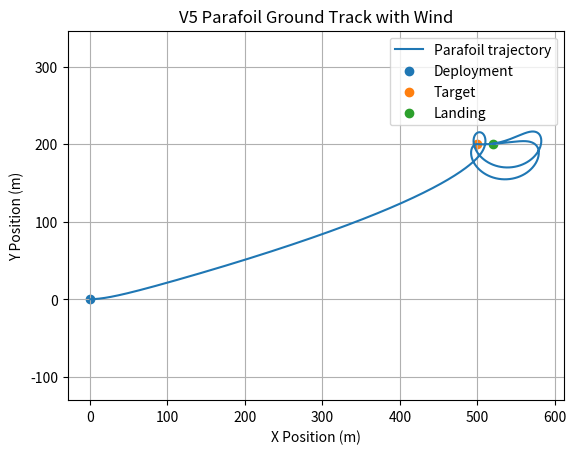
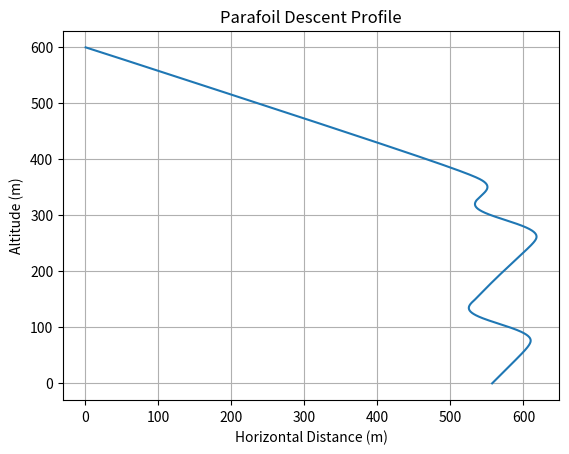
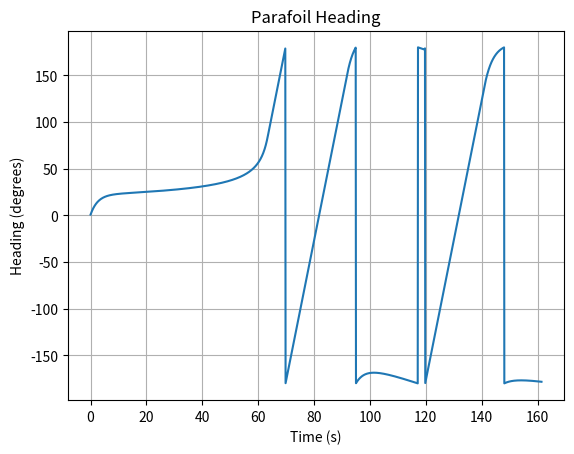
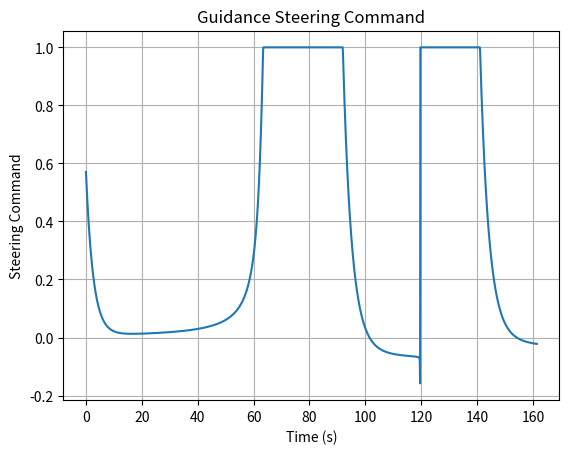
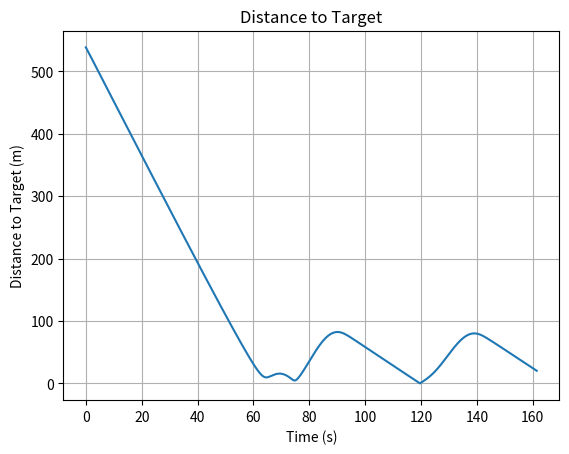
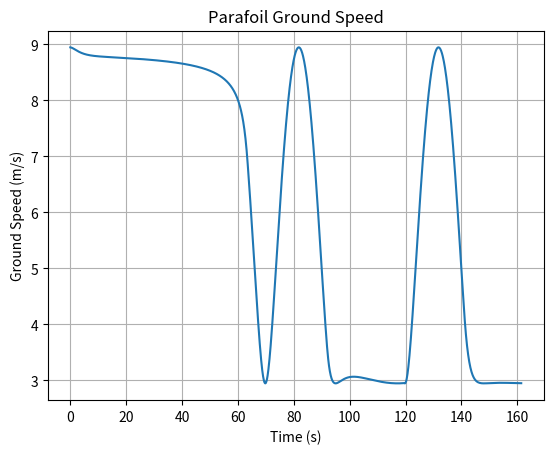

Generate these figures, in order, with matplotlib:
import numpy as np
import matplotlib.pyplot as plt


# ============================================================
# VIRTUAL PARAFOIL V5
# TARGET GUIDANCE + WIND
# ============================================================


# ============================================================
# PARAFOIL PARAMETERS
# ============================================================

mass = 1.0
g = 9.81

span = 1.6
chord = 0.6
area = span * chord

rho = 1.225

CL = 0.40
CD = 0.25


# ============================================================
# INITIAL CONDITIONS
# ============================================================

altitude = 600.0

x = 0.0
y = 0.0

# Initial heading
# 0 degrees = +X direction

heading = np.radians(0.0)


# ============================================================
# TARGET
# ============================================================

target_x = 500.0
target_y = 200.0


# ============================================================
# GUIDANCE CONTROLLER
# ============================================================

Kp = 1.5

max_turn_rate = np.radians(15.0)


# ============================================================
# WIND
# ============================================================

# Wind velocity in m/s
#
# Positive X = wind towards +X
# Positive Y = wind towards +Y

wind_x = 3.0
wind_y = 0.0


# ============================================================
# AERODYNAMIC CALCULATIONS
# ============================================================

weight = mass * g

glide_angle = np.arctan(CD / CL)

airspeed = np.sqrt(
    weight /
    (
        0.5
        * rho
        * area
        * CL
        * np.cos(glide_angle)
    )
)

horizontal_air_velocity = (
    airspeed * np.cos(glide_angle)
)

vertical_velocity = (
    airspeed * np.sin(glide_angle)
)

glide_ratio = (
    horizontal_air_velocity /
    vertical_velocity
)


# ============================================================
# PRINT PARAMETERS
# ============================================================

print("----------------------------------------")
print("VIRTUAL PARAFOIL V5")
print("----------------------------------------")

print("Parafoil area:",
      area, "m^2")

print("Mass:",
      mass, "kg")

print("CL:",
      CL)

print("CD:",
      CD)

print("Airspeed:",
      airspeed, "m/s")

print("Horizontal air velocity:",
      horizontal_air_velocity, "m/s")

print("Vertical descent velocity:",
      vertical_velocity, "m/s")

print("Glide ratio:",
      glide_ratio)

print("----------------------------------------")

print("TARGET")

print("Target X:",
      target_x, "m")

print("Target Y:",
      target_y, "m")

print("----------------------------------------")

print("WIND")

print("Wind X:",
      wind_x, "m/s")

print("Wind Y:",
      wind_y, "m/s")

print("Wind speed:",
      np.sqrt(wind_x**2 + wind_y**2),
      "m/s")

print("----------------------------------------")


# ============================================================
# SIMULATION
# ============================================================

dt = 0.1
time = 0.0


# ============================================================
# HISTORY
# ============================================================

time_history = []

x_history = []
y_history = []

altitude_history = []

heading_history = []

steering_history = []

heading_error_history = []

distance_to_target_history = []

ground_speed_history = []


# ============================================================
# MAIN LOOP
# ============================================================

while altitude > 0:

    # --------------------------------------------------------
    # 1. POSITION ERROR TO TARGET
    # --------------------------------------------------------

    dx = target_x - x
    dy = target_y - y


    # --------------------------------------------------------
    # 2. DISTANCE TO TARGET
    # --------------------------------------------------------

    distance_to_target = np.sqrt(
        dx**2 + dy**2
    )


    # --------------------------------------------------------
    # 3. DESIRED HEADING
    # --------------------------------------------------------

    desired_heading = np.arctan2(
        dy,
        dx
    )


    # --------------------------------------------------------
    # 4. HEADING ERROR
    # --------------------------------------------------------

    heading_error = (
        desired_heading - heading
    )


    # Wrap angle between -pi and +pi

    heading_error = (
        heading_error + np.pi
    ) % (2 * np.pi) - np.pi


    # --------------------------------------------------------
    # 5. PROPORTIONAL CONTROLLER
    # --------------------------------------------------------

    steering_command = Kp * heading_error


    # Limit steering

    steering_command = np.clip(
        steering_command,
        -1.0,
        1.0
    )


    # --------------------------------------------------------
    # 6. TURN RATE
    # --------------------------------------------------------

    turn_rate = (
        max_turn_rate *
        steering_command
    )


    # --------------------------------------------------------
    # 7. UPDATE HEADING
    # --------------------------------------------------------

    heading = (
        heading +
        turn_rate * dt
    )

    # Keep heading between -pi and +pi

    heading = (
        heading + np.pi
    ) % (2 * np.pi) - np.pi


    # --------------------------------------------------------
    # 8. AIR-RELATIVE VELOCITY
    # --------------------------------------------------------

    velocity_air_x = (
        horizontal_air_velocity *
        np.cos(heading)
    )

    velocity_air_y = (
        horizontal_air_velocity *
        np.sin(heading)
    )


    # --------------------------------------------------------
    # 9. ADD WIND
    # --------------------------------------------------------

    ground_velocity_x = (
        velocity_air_x +
        wind_x
    )

    ground_velocity_y = (
        velocity_air_y +
        wind_y
    )


    # --------------------------------------------------------
    # 10. GROUND SPEED
    # --------------------------------------------------------

    ground_speed = np.sqrt(
        ground_velocity_x**2 +
        ground_velocity_y**2
    )


    # --------------------------------------------------------
    # 11. UPDATE POSITION
    # --------------------------------------------------------

    x = (
        x +
        ground_velocity_x * dt
    )

    y = (
        y +
        ground_velocity_y * dt
    )


    # --------------------------------------------------------
    # 12. UPDATE ALTITUDE
    # --------------------------------------------------------

    altitude = (
        altitude -
        vertical_velocity * dt
    )


    # --------------------------------------------------------
    # 13. SAVE HISTORY
    # --------------------------------------------------------

    time_history.append(time)

    x_history.append(x)
    y_history.append(y)

    altitude_history.append(altitude)

    heading_history.append(
        np.degrees(heading)
    )

    steering_history.append(
        steering_command
    )

    heading_error_history.append(
        np.degrees(heading_error)
    )

    distance_to_target_history.append(
        distance_to_target
    )

    ground_speed_history.append(
        ground_speed
    )


    # --------------------------------------------------------
    # TIME
    # --------------------------------------------------------

    time += dt


# ============================================================
# FINAL LANDING ERROR
# ============================================================

landing_error = np.sqrt(
    (x - target_x)**2 +
    (y - target_y)**2
)


# ============================================================
# FINAL RESULTS
# ============================================================

print()
print("----------------------------------------")
print("FINAL RESULTS")
print("----------------------------------------")

print("Flight time:",
      time, "seconds")

print("Landing X:",
      x, "m")

print("Landing Y:",
      y, "m")

print("Target X:",
      target_x, "m")

print("Target Y:",
      target_y, "m")

print("Landing error:",
      landing_error, "m")

print("Final heading:",
      np.degrees(heading), "degrees")

print("----------------------------------------")


# ============================================================
# PLOT 1 — GROUND TRACK
# ============================================================

plt.figure()

plt.plot(
    x_history,
    y_history,
    label="Parafoil trajectory"
)

plt.scatter(
    x_history[0],
    y_history[0],
    label="Deployment"
)

plt.scatter(
    target_x,
    target_y,
    label="Target"
)

plt.scatter(
    x_history[-1],
    y_history[-1],
    label="Landing"
)

plt.xlabel("X Position (m)")
plt.ylabel("Y Position (m)")

plt.title(
    "V5 Parafoil Ground Track with Wind"
)

plt.axis("equal")

plt.grid()

plt.legend()

plt.show()


# ============================================================
# PLOT 2 — ALTITUDE
# ============================================================

plt.figure()

horizontal_distance_history = np.sqrt(
    np.array(x_history)**2 +
    np.array(y_history)**2
)

plt.plot(
    horizontal_distance_history,
    altitude_history
)

plt.xlabel(
    "Horizontal Distance (m)"
)

plt.ylabel(
    "Altitude (m)"
)

plt.title(
    "Parafoil Descent Profile"
)

plt.grid()

plt.show()


# ============================================================
# PLOT 3 — HEADING
# ============================================================

plt.figure()

plt.plot(
    time_history,
    heading_history
)

plt.xlabel(
    "Time (s)"
)

plt.ylabel(
    "Heading (degrees)"
)

plt.title(
    "Parafoil Heading"
)

plt.grid()

plt.show()


# ============================================================
# PLOT 4 — STEERING COMMAND
# ============================================================

plt.figure()

plt.plot(
    time_history,
    steering_history
)

plt.xlabel(
    "Time (s)"
)

plt.ylabel(
    "Steering Command"
)

plt.title(
    "Guidance Steering Command"
)

plt.grid()

plt.show()


# ============================================================
# PLOT 5 — DISTANCE TO TARGET
# ============================================================

plt.figure()

plt.plot(
    time_history,
    distance_to_target_history
)

plt.xlabel(
    "Time (s)"
)

plt.ylabel(
    "Distance to Target (m)"
)

plt.title(
    "Distance to Target"
)

plt.grid()

plt.show()


# ============================================================
# PLOT 6 — GROUND SPEED
# ============================================================

plt.figure()

plt.plot(
    time_history,
    ground_speed_history
)

plt.xlabel(
    "Time (s)"
)

plt.ylabel(
    "Ground Speed (m/s)"
)

plt.title(
    "Parafoil Ground Speed"

)

plt.grid()

plt.show()
